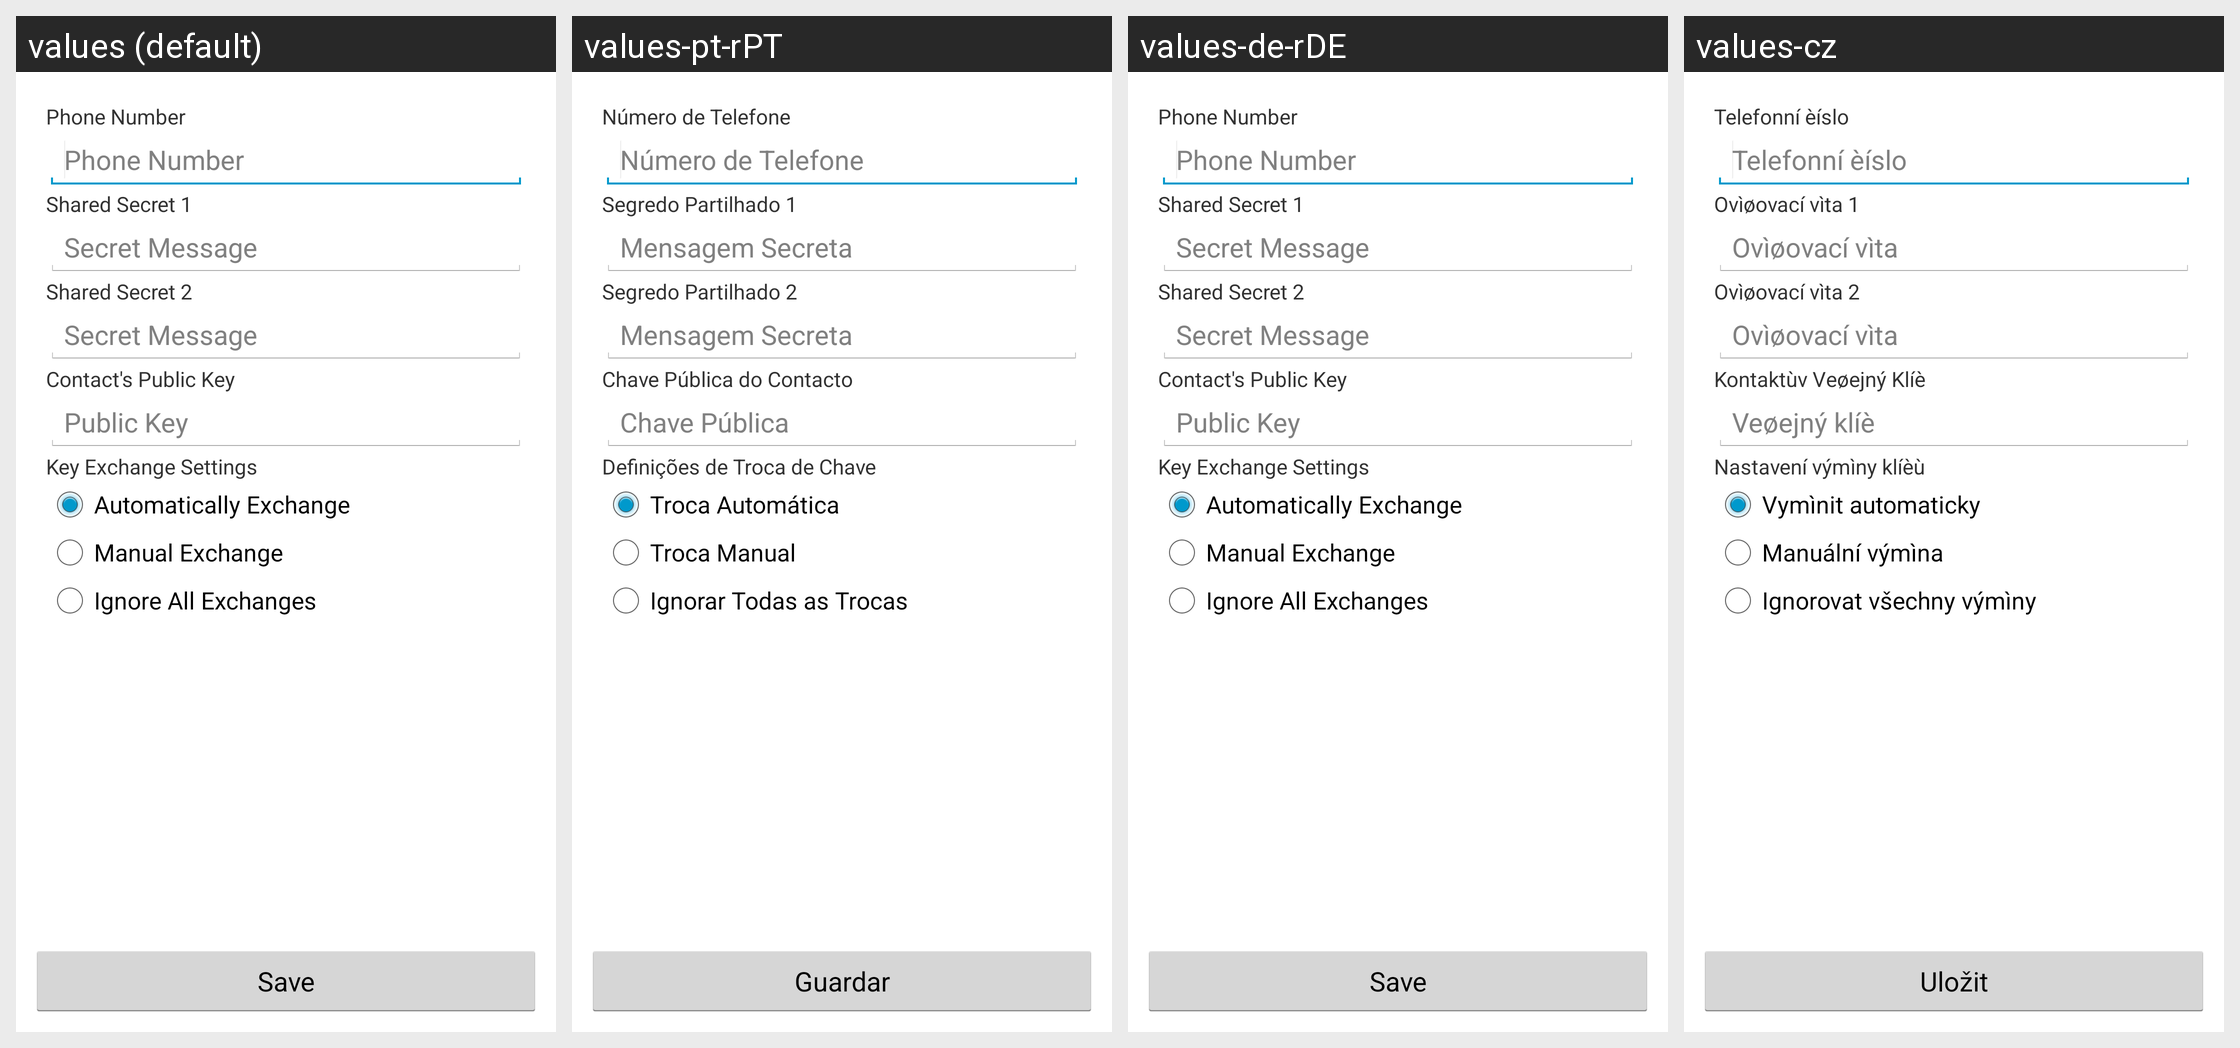

This grid shows one Android layout under several languages. Give, for every string resource on the screen, its name, the default text and each shown locale's text.
Android screen res/layout/edit_number.xml rendered under 4 locales, left to right: values (default), values-pt-rPT, values-de-rDE, values-cz. Device: Nexus 5 (rendered at 1080×1920; each locale shown at half size, 540×960, under a caption strip naming it); theme TinfoilSMSTheme.
Other locales in the repository, not shown: values-cs-rCZ, values-fr, values-ru-rRU.
Strings drawn on this screen, with the default value and each locale's value (text and hints the layout hard-codes, and strings that could not be matched under every locale, appear in the picture but are not listed):

phone_text
  values: Phone Number
  values-pt-rPT: Número de Telefone
  values-de-rDE: Phone Number
  values-cz: Telefonní èíslo

shared_secret_hint_1
  values: Shared Secret 1
  values-pt-rPT: Segredo Partilhado 1
  values-de-rDE: Shared Secret 1
  values-cz: Ovìøovací vìta 1

shared_secret_1
  values: Secret Message
  values-pt-rPT: Mensagem Secreta
  values-de-rDE: Secret Message
  values-cz: Ovìøovací vìta

shared_secret_hint_2
  values: Shared Secret 2
  values-pt-rPT: Segredo Partilhado 2
  values-de-rDE: Shared Secret 2
  values-cz: Ovìøovací vìta 2

shared_secret_2
  values: Secret Message
  values-pt-rPT: Mensagem Secreta
  values-de-rDE: Secret Message
  values-cz: Ovìøovací vìta

contact_public_key
  values: Contact's Public Key
  values-pt-rPT: Chave Pública do Contacto
  values-de-rDE: Contact's Public Key
  values-cz: Kontaktùv Veøejný Klíè

public_key
  values: Public Key
  values-pt-rPT: Chave Pública
  values-de-rDE: Public Key
  values-cz: Veøejný klíè

key_exchange_settings
  values: Key Exchange Settings
  values-pt-rPT: Definições de Troca de Chave
  values-de-rDE: Key Exchange Settings
  values-cz: Nastavení výmìny klíèù

auto_key_exchange
  values: Automatically Exchange
  values-pt-rPT: Troca Automática
  values-de-rDE: Automatically Exchange
  values-cz: Vymìnit automaticky

manual_key_exchange
  values: Manual Exchange
  values-pt-rPT: Troca Manual
  values-de-rDE: Manual Exchange
  values-cz: Manuální výmìna

ignore_key_exchange
  values: Ignore All Exchanges
  values-pt-rPT: Ignorar Todas as Trocas
  values-de-rDE: Ignore All Exchanges
  values-cz: Ignorovat všechny výmìny

save
  values: Save
  values-pt-rPT: Guardar
  values-de-rDE: Save
  values-cz: Uložit
